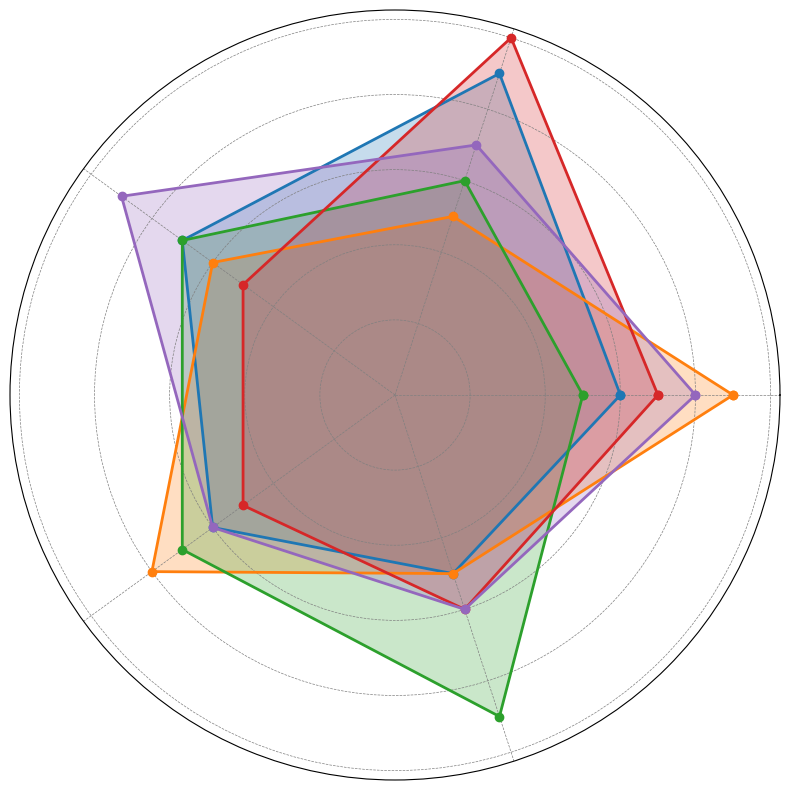

Reproduce this figure in Python.
import matplotlib.pyplot as plt
import numpy as np

players = ['Thunderfoot', 'Speedy', 'Wall', 'Sniper', 'Maestro']
skills = ['Dribbling', 'Shooting', 'Passing', 'Stamina', 'Defense']

performance_data = [
    [6, 9, 7, 6, 5], 
    [9, 5, 6, 8, 5], 
    [5, 6, 7, 7, 9], 
    [7, 10, 5, 5, 6],
    [8, 7, 9, 6, 6]   
]

performance_data = [np.array(player + [player[0]]) for player in performance_data]

num_vars = len(skills)
angles = np.linspace(0, 2 * np.pi, num_vars, endpoint=False).tolist()
angles += angles[:1]

fig, ax = plt.subplots(figsize=(8, 8), subplot_kw=dict(polar=True))

for player_data in performance_data:
    ax.plot(angles, player_data, linewidth=2, linestyle='-', marker='o')
    ax.fill(angles, player_data, alpha=0.25)

ax.set_yticklabels([])
ax.set_xticks(angles[:-1])
ax.set_xticklabels(['' for _ in skills])  # Empty labels to remove textual elements

ax.grid(color='grey', linestyle='--', linewidth=0.5)

plt.tight_layout()
plt.show()
